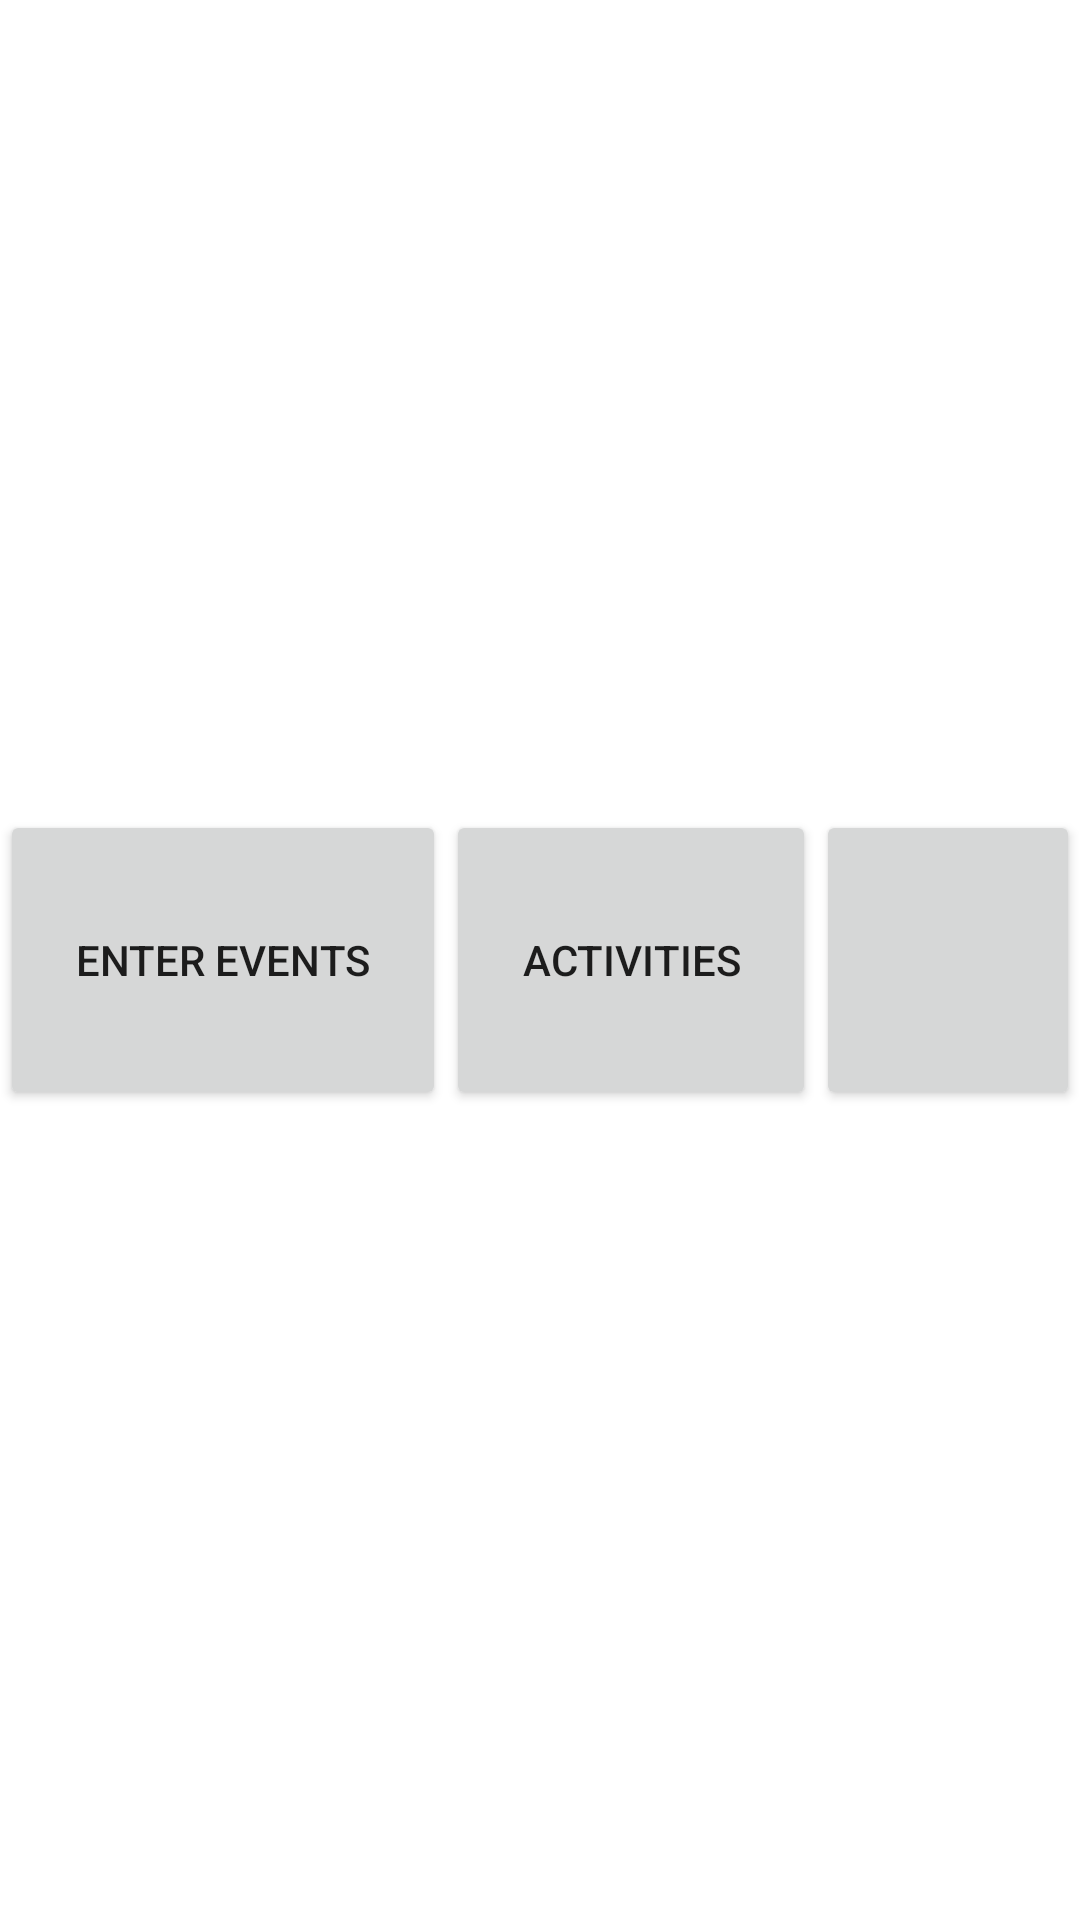

Write the Android layout XML for this screen, with the resource values it uses.
<!-- AndroidManifest.xml: application theme Theme.Mathproject_Avraham_M -->
<!-- res/layout/mainactivity.xml -->
<?xml version="1.0" encoding="utf-8"?>
<LinearLayout
    xmlns:android="http://schemas.android.com/apk/res/android"
    android:layout_width="match_parent"
    android:orientation="horizontal"
    android:gravity="center"
    android:layout_height="match_parent">

<Button
  android:id="@+id/bevents"
    android:layout_width="wrap_content"
    android:layout_height="100dp"
    android:text="Enter events"
    android:textAlignment="center"
    android:layout_weight="33"

    />
<Button
    android:id="@+id/bactivities"
    android:layout_width="wrap_content"
    android:layout_height="100dp"
    android:text="activities"
    android:layout_weight="33"
    />
    <Button
        android:layout_width="wrap_content"
        android:layout_height="100dp"
        />
</LinearLayout>
<!-- resources referenced by this layout -->
<resources>
  <style name="Theme.Mathproject_Avraham_M" parent="Theme.MaterialComponents.DayNight.DarkActionBar">
          
          <item name="colorPrimary">@color/purple_500</item>
          <item name="colorPrimaryVariant">@color/purple_700</item>
          <item name="colorOnPrimary">@color/white</item>
          
          <item name="colorSecondary">@color/teal_200</item>
          <item name="colorSecondaryVariant">@color/teal_700</item>
          <item name="colorOnSecondary">@color/black</item>
          
          <item name="android:statusBarColor">?attr/colorPrimaryVariant</item>
          
      </style>
  <!-- not gathered from this repository: default colours our renderer supplied (Android Studio template values) -->
  <color name="purple_500">#FF6200EE</color>
  <color name="purple_700">#FF3700B3</color>
  <color name="teal_200">#FF03DAC5</color>
  <color name="teal_700">#FF018786</color>
  <color name="black">#FF000000</color>
  <color name="white">#FFFFFFFF</color>
</resources>
